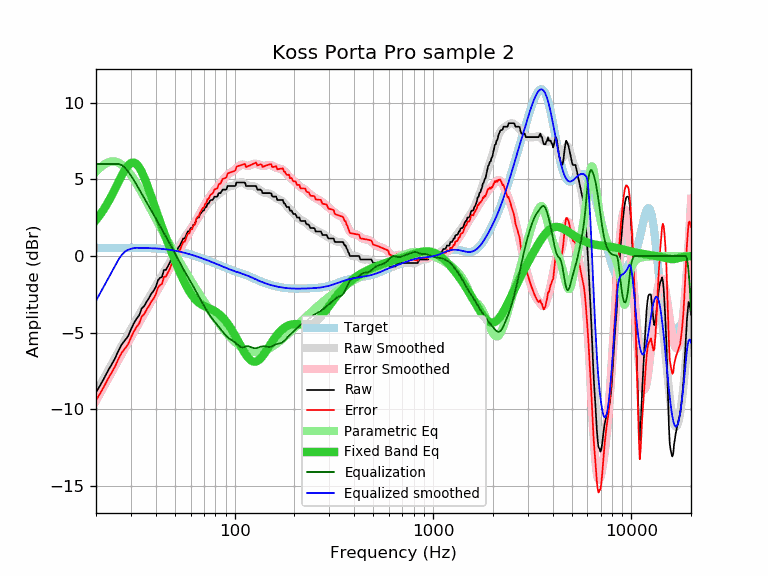

The table this chart was drawn from, first rows:
frequency, raw, error, smoothed, error_smoothed, equalization, parametric_eq, equalized_raw, equalized_smoothed, target
20, -8.90, -9.42, -8.92, -9.44, 6.00, 2.35, -2.90, -2.92, 0.52
21, -8.43, -8.95, -8.42, -8.94, 6.00, 2.70, -2.43, -2.42, 0.52
22, -7.96, -8.48, -7.94, -8.47, 6.00, 3.08, -1.96, -1.94, 0.52
23, -7.47, -8.00, -7.48, -8.01, 6.00, 3.50, -1.47, -1.48, 0.53
24, -7.07, -7.60, -7.04, -7.57, 6.00, 3.94, -1.07, -1.04, 0.53
25, -6.65, -7.18, -6.62, -7.15, 6.00, 4.40, -0.65, -0.62, 0.53
26, -6.15, -6.68, -6.22, -6.75, 6.00, 4.84, -0.15, -0.22, 0.53
27, -5.76, -6.29, -5.84, -6.37, 5.92, 5.26, 0.16, 0.08, 0.53
28, -5.49, -6.02, -5.47, -6.00, 5.76, 5.63, 0.27, 0.29, 0.53
29, -5.24, -5.77, -5.11, -5.65, 5.52, 5.90, 0.28, 0.40, 0.53
30, -4.79, -5.32, -4.77, -5.30, 5.24, 6.06, 0.45, 0.47, 0.53
31, -4.40, -4.93, -4.44, -4.97, 4.96, 6.10, 0.56, 0.51, 0.53
32, -4.10, -4.63, -4.13, -4.66, 4.66, 6.00, 0.56, 0.53, 0.53
33, -3.87, -4.40, -3.82, -4.35, 4.35, 5.79, 0.48, 0.53, 0.53
34, -3.42, -3.95, -3.53, -4.05, 4.05, 5.49, 0.63, 0.53, 0.53
35, -3.26, -3.78, -3.25, -3.77, 3.77, 5.12, 0.51, 0.52, 0.52
36, -2.97, -3.49, -2.97, -3.49, 3.49, 4.72, 0.52, 0.52, 0.52
37, -2.74, -3.25, -2.71, -3.23, 3.23, 4.30, 0.49, 0.51, 0.51
38, -2.46, -2.97, -2.45, -2.96, 2.96, 3.87, 0.50, 0.51, 0.51
39, -2.28, -2.78, -2.20, -2.71, 2.71, 3.45, 0.43, 0.50, 0.50
40, -2.02, -2.51, -1.96, -2.45, 2.45, 3.04, 0.43, 0.49, 0.49
41, -1.60, -2.08, -1.72, -2.21, 2.21, 2.64, 0.61, 0.48, 0.48
42, -1.42, -1.89, -1.49, -1.96, 1.96, 2.26, 0.54, 0.47, 0.47
43, -1.37, -1.83, -1.26, -1.73, 1.73, 1.89, 0.36, 0.46, 0.46
44, -0.91, -1.36, -1.05, -1.49, 1.49, 1.54, 0.58, 0.45, 0.45
45, -0.91, -1.35, -0.83, -1.27, 1.27, 1.20, 0.36, 0.44, 0.44
46, -0.68, -1.10, -0.63, -1.05, 1.05, 0.87, 0.37, 0.42, 0.42
47, -0.46, -0.86, -0.42, -0.83, 0.83, 0.56, 0.37, 0.40, 0.40
48, -0.18, -0.57, -0.22, -0.61, 0.61, 0.26, 0.43, 0.39, 0.39
49, 0.00, -0.37, -0.03, -0.39, 0.39, -0.03, 0.39, 0.37, 0.37
50, 0.23, -0.12, 0.17, -0.18, 0.18, -0.31, 0.41, 0.35, 0.35
51, 0.27, -0.06, 0.36, 0.03, -0.03, -0.58, 0.24, 0.33, 0.33
52, 0.56, 0.26, 0.54, 0.24, -0.24, -0.84, 0.32, 0.30, 0.30
53, 0.68, 0.40, 0.72, 0.44, -0.44, -1.08, 0.24, 0.28, 0.28
54, 0.91, 0.65, 0.89, 0.64, -0.64, -1.32, 0.27, 0.26, 0.26
55, 1.14, 0.91, 1.06, 0.83, -0.83, -1.54, 0.31, 0.23, 0.23
56, 1.14, 0.93, 1.21, 1.01, -1.01, -1.75, 0.13, 0.21, 0.21
57, 1.37, 1.19, 1.36, 1.18, -1.18, -1.94, 0.19, 0.18, 0.18
58, 1.60, 1.45, 1.50, 1.35, -1.35, -2.12, 0.25, 0.15, 0.15
59, 1.60, 1.48, 1.64, 1.52, -1.52, -2.29, 0.08, 0.12, 0.12
60, 1.82, 1.72, 1.77, 1.68, -1.68, -2.44, 0.14, 0.10, 0.10
61, 1.82, 1.75, 1.91, 1.84, -1.84, -2.57, -0.02, 0.07, 0.07
62, 2.05, 2.01, 2.04, 2.00, -2.00, -2.69, 0.05, 0.04, 0.04
63, 2.05, 2.04, 2.17, 2.16, -2.16, -2.80, -0.11, 0.01, 0.01
64, 2.38, 2.40, 2.31, 2.32, -2.32, -2.89, 0.06, -0.02, -0.02
65, 2.51, 2.56, 2.44, 2.49, -2.49, -2.98, 0.02, -0.05, -0.05
66, 2.51, 2.59, 2.57, 2.65, -2.65, -3.05, -0.14, -0.08, -0.08
67, 2.74, 2.85, 2.70, 2.80, -2.80, -3.11, -0.06, -0.11, -0.11
68, 2.83, 2.97, 2.82, 2.95, -2.95, -3.16, -0.12, -0.14, -0.14
69, 2.96, 3.13, 2.94, 3.10, -3.10, -3.21, -0.14, -0.17, -0.17
70, 2.96, 3.16, 3.05, 3.24, -3.24, -3.25, -0.28, -0.20, -0.20
71, 3.19, 3.42, 3.16, 3.38, -3.38, -3.29, -0.19, -0.23, -0.23
72, 3.20, 3.46, 3.26, 3.52, -3.52, -3.33, -0.32, -0.26, -0.26
73, 3.42, 3.71, 3.36, 3.64, -3.64, -3.36, -0.22, -0.28, -0.29
74, 3.42, 3.73, 3.45, 3.77, -3.77, -3.39, -0.35, -0.31, -0.31
75, 3.59, 3.93, 3.54, 3.88, -3.88, -3.43, -0.29, -0.34, -0.34
76, 3.65, 4.02, 3.61, 3.99, -3.99, -3.46, -0.34, -0.37, -0.37
77, 3.65, 4.05, 3.68, 4.09, -4.09, -3.50, -0.44, -0.40, -0.40
78, 3.71, 4.14, 3.75, 4.18, -4.18, -3.54, -0.47, -0.43, -0.43
79, 3.87, 4.33, 3.81, 4.27, -4.27, -3.58, -0.40, -0.46, -0.46
... 553 more rows
